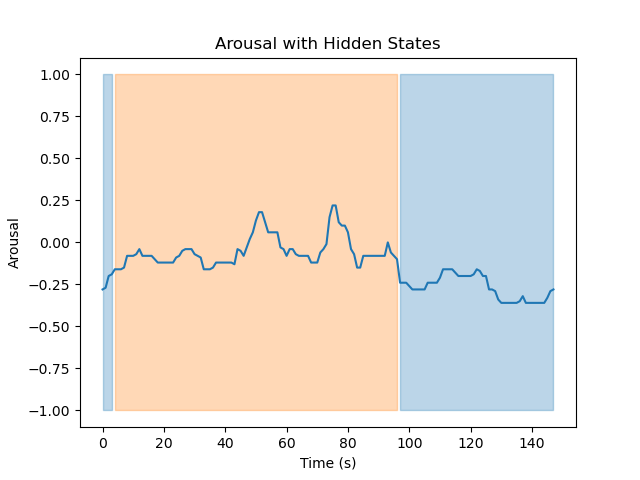

Data behind this chart, as committed beside it:
Hidden State	Mean	Variance
1	-0.2638	0.005207
2	-0.05085	0.007993
